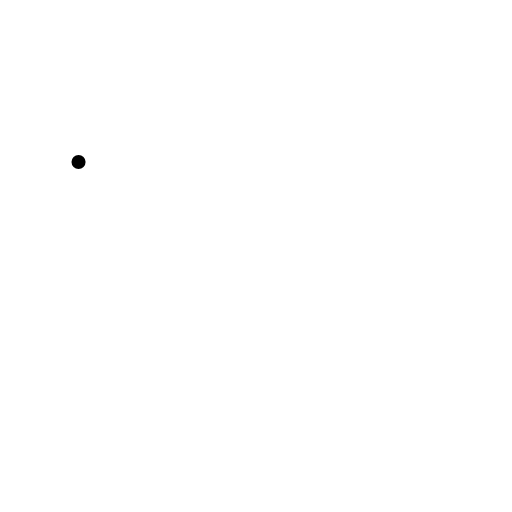
t = 0.00 s
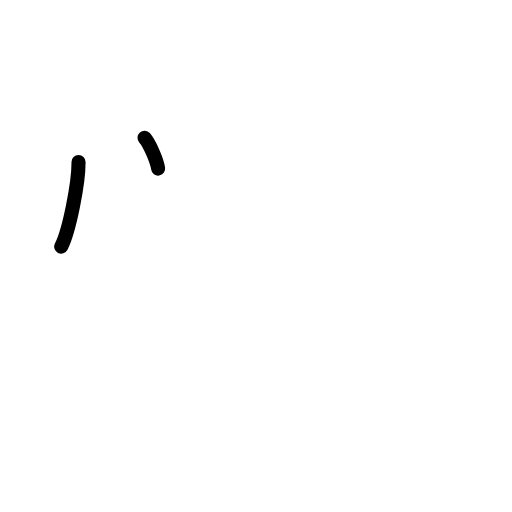
t = 1.50 s
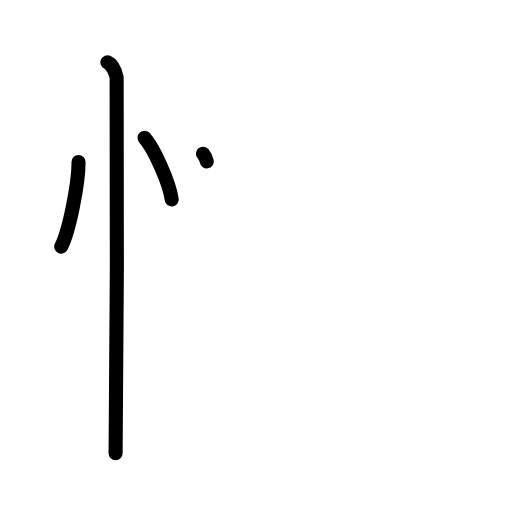
t = 3.25 s
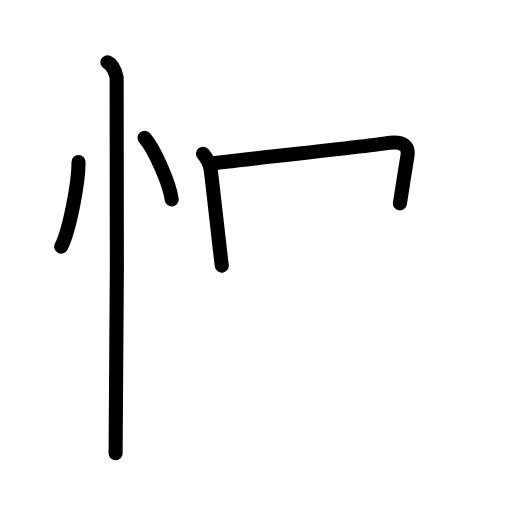
t = 4.83 s
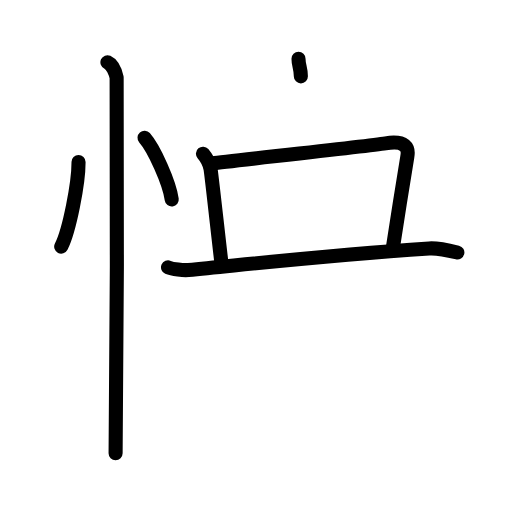
t = 6.38 s
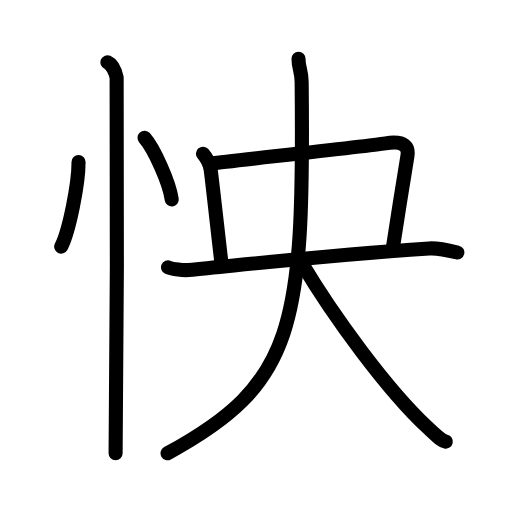
t = 8.00 s

The animated SVG that drew these frames (rendered in a browser with its animation timeline set to each time). Animation: 23 SMIL elements (animate=23); one cycle of 8.00 s.

<?xml version="1.0" encoding="UTF-8"?>
<!--
AniKanjiVG is licensed by CC-BY-SA Paul C. Sommerhoff (https://bitbucket.org/sommerhoff/anikanjivg).
AniKanjiVG uses KanjiVG which is licensed by CC-BY-SA Ulrich Apel (http://kanjivg.tagaini.net).
See also http://creativecommons.org/licenses/by-sa/3.0/
-->
<svg xmlns:kvg='http://kanjivg.tagaini.net' xmlns='http://www.w3.org/2000/svg' width='109' height='109' viewBox='0 0 109 109' style='fill:none;stroke:#000000;stroke-width:3;stroke-linecap:round;stroke-linejoin:round;' id="kvg:kanji_0600f"><g id="kvg:0600f" kvg:element="怏"><g id="kvg:0600f-g1" kvg:element="忄" kvg:variant="true" kvg:original="心" kvg:position="left" kvg:radical="general"><path id="kvg:0600f-s1" kvg:type="㇔" d="M16.72,34.5c0.02,4.44-1.94,14.55-3.69,18"><animate attributeName="d" begin="0.0s" dur="1.0s" from="M16.72,34.5C16.72,34.5,16.72,34.5,16.72,34.5" to="M16.72,34.5c0.02,4.44-1.94,14.55-3.69,18" />
</path>
<path id="kvg:0600f-s2" kvg:type="㇔" d="M30.77,29.33c2.04,2.32,5.28,9.53,5.79,13.13"><animate attributeName="d" begin="1.0s" dur="1.0s" from="M30.77,29.33C30.77,29.33,30.77,29.33,30.77,29.33" to="M30.77,29.33c2.04,2.32,5.28,9.53,5.79,13.13" />
<animate attributeName="d" begin="0s" dur="1.0s" from="M-100,-100" to="M-100,-100" />
</path>
<path id="kvg:0600f-s3" kvg:type="㇑" d="M22.87,13.25c1.09,0.5,1.74,2.25,1.96,3.25c0.22,1,0,73.75-0.22,80"><animate attributeName="d" begin="2.0s" dur="0.5s" from="M22.87,13.25C22.87,13.25,22.87,13.25,22.87,13.25" to="M22.87,13.25c1.09,0.5,1.74,2.25,1.96,3.25" />
<animate attributeName="d" begin="2.5s" dur="0.5s" from="M22.87,13.25c1.09,0.5,1.74,2.25,1.96,3.25c0,0,0,0,0,0,0" to="M22.87,13.25c1.09,0.5,1.74,2.25,1.96,3.25c0.22,1,0,73.75-0.22,80" />
<animate attributeName="d" begin="0s" dur="2.0s" from="M-100,-100" to="M-100,-100" />
</path>
</g>
<g id="kvg:0600f-g2" kvg:element="央" kvg:position="right"><path id="kvg:0600f-s4" kvg:type="㇑a" d="M43.21,32.72c0.93,1.09,1.39,1.97,1.62,3.28c0.23,1.31,2.16,19.03,2.39,20.56"><animate attributeName="d" begin="3.0s" dur="0.5s" from="M43.21,32.72C43.21,32.72,43.21,32.72,43.21,32.72" to="M43.21,32.72c0.93,1.09,1.39,1.97,1.62,3.28" />
<animate attributeName="d" begin="3.5s" dur="0.5s" from="M43.21,32.72c0.93,1.09,1.39,1.97,1.62,3.28c0,0,0,0,0,0,0" to="M43.21,32.72c0.93,1.09,1.39,1.97,1.62,3.28c0.23,1.31,2.16,19.03,2.39,20.56" />
<animate attributeName="d" begin="0s" dur="3.0s" from="M-100,-100" to="M-100,-100" />
</path>
<path id="kvg:0600f-s5" kvg:type="㇕b" d="M45.36,34.77c3.15-0.44,32.45-3.59,36.71-4.25c4.27-0.66,5.01,0.88,4.64,2.87c-0.37,1.99-2.78,17.44-3.15,19.86"><animate attributeName="d" begin="4.0s" dur="0.3333333333333333s" from="M45.36,34.77C45.36,34.77,45.36,34.77,45.36,34.77" to="M45.36,34.77c3.15-0.44,32.45-3.59,36.71-4.25" />
<animate attributeName="d" begin="4.333333333333333s" dur="0.3333333333333333s" from="M45.36,34.77c3.15-0.44,32.45-3.59,36.71-4.25c0,0,0,0,0,0,0" to="M45.36,34.77c3.15-0.44,32.45-3.59,36.71-4.25c4.27-0.66,5.01,0.88,4.64,2.87" />
<animate attributeName="d" begin="4.666666666666667s" dur="0.3333333333333333s" from="M45.36,34.77c3.15-0.44,32.45-3.59,36.71-4.25c4.27-0.66,5.01,0.88,4.64,2.87c0,0,0,0,0,0,0" to="M45.36,34.77c3.15-0.44,32.45-3.59,36.71-4.25c4.27-0.66,5.01,0.88,4.64,2.87c-0.37,1.99-2.78,17.44-3.15,19.86" />
<animate attributeName="d" begin="0s" dur="4.0s" from="M-100,-100" to="M-100,-100" />
</path>
<g id="kvg:0600f-g3" kvg:element="大"><path id="kvg:0600f-s6" kvg:type="㇐" d="M35.77,56.92c0.93,0.4,3.31,0.66,4.33,0.56c14.02-1.35,28.73-3.05,51.27-4.58c1.29-0.09,3.12,0.16,6,0.85"><animate attributeName="d" begin="5.0s" dur="0.3333333333333333s" from="M35.77,56.92C35.77,56.92,35.77,56.92,35.77,56.92" to="M35.77,56.92c0.93,0.4,3.31,0.66,4.33,0.56" />
<animate attributeName="d" begin="5.333333333333333s" dur="0.3333333333333333s" from="M35.77,56.92c0.93,0.4,3.31,0.66,4.33,0.56c0,0,0,0,0,0,0" to="M35.77,56.92c0.93,0.4,3.31,0.66,4.33,0.56c14.02-1.35,28.73-3.05,51.27-4.58" />
<animate attributeName="d" begin="5.666666666666667s" dur="0.3333333333333333s" from="M35.77,56.92c0.93,0.4,3.31,0.66,4.33,0.56c14.02-1.35,28.73-3.05,51.27-4.58c0,0,0,0,0,0,0" to="M35.77,56.92c0.93,0.4,3.31,0.66,4.33,0.56c14.02-1.35,28.73-3.05,51.27-4.58c1.29-0.09,3.12,0.16,6,0.85" />
<animate attributeName="d" begin="0s" dur="5.0s" from="M-100,-100" to="M-100,-100" />
</path>
<path id="kvg:0600f-s7" kvg:type="㇒" d="M63.55,12.5c0,2.05,0.65,2.5,0.67,5c0.55,52.33-1.48,64.25-28.55,79"><animate attributeName="d" begin="6.0s" dur="0.5s" from="M63.55,12.5C63.55,12.5,63.55,12.5,63.55,12.5" to="M63.55,12.5c0,2.05,0.65,2.5,0.67,5" />
<animate attributeName="d" begin="6.5s" dur="0.5s" from="M63.55,12.5c0,2.05,0.65,2.5,0.67,5c0,0,0,0,0,0,0" to="M63.55,12.5c0,2.05,0.65,2.5,0.67,5c0.55,52.33-1.48,64.25-28.55,79" />
<animate attributeName="d" begin="0s" dur="6.0s" from="M-100,-100" to="M-100,-100" />
</path>
<path id="kvg:0600f-s8" kvg:type="㇏" d="M64.35,56.19C70.9,67.22,82.44,83,90.9,90.89c2.46,2.29,3,2.89,4.01,3.12"><animate attributeName="d" begin="7.0s" dur="0.5s" from="M64.35,56.19C64.35,56.19,64.35,56.19,64.35,56.19" to="M64.35,56.19C70.9,67.22,82.44,83,90.9,90.89" />
<animate attributeName="d" begin="7.5s" dur="0.5s" from="M64.35,56.19C70.9,67.22,82.44,83,90.9,90.89c0,0,0,0,0,0,0" to="M64.35,56.19C70.9,67.22,82.44,83,90.9,90.89c2.46,2.29,3,2.89,4.01,3.12" />
<animate attributeName="d" begin="0s" dur="7.0s" from="M-100,-100" to="M-100,-100" />
</path>
</g>
</g>
</g>
</svg>
